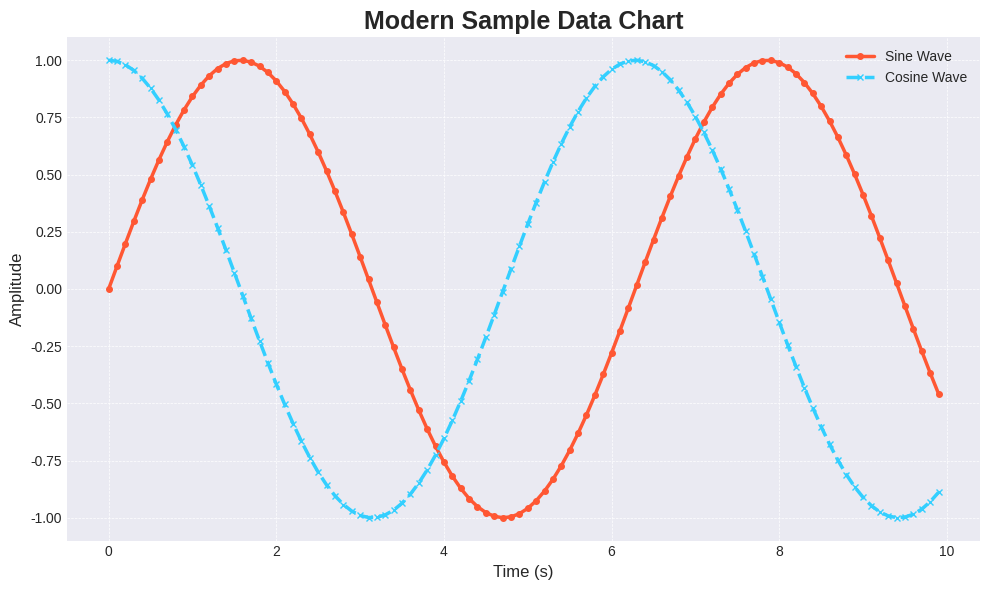

Reproduce this figure in Python.
import matplotlib.pyplot as plt
import math

def generate_chart():
    """
    Generates and saves a modern, colorful sample chart.
    """
    # Use a modern plot style
    plt.style.use('seaborn-v0_8-darkgrid')

    # Create a figure and axes
    fig, ax = plt.subplots(figsize=(10, 6))

    # Generate more interesting sample data
    x = [i / 10.0 for i in range(0, 100)]
    y1 = [math.sin(val) for val in x]
    y2 = [math.cos(val) for val in x]

    # Plot data with vibrant colors and styles
    ax.plot(x, y1, label='Sine Wave', color='#FF5733', linewidth=2.5, marker='o', markersize=4)
    ax.plot(x, y2, label='Cosine Wave', color='#33CFFF', linewidth=2.5, linestyle='--', marker='x', markersize=4)

    # Add a title and labels with more descriptive names
    ax.set_title('Modern Sample Data Chart', fontsize=18, fontweight='bold')
    ax.set_xlabel('Time (s)', fontsize=12)
    ax.set_ylabel('Amplitude', fontsize=12)

    # Add a legend to distinguish the data series
    ax.legend(fontsize=10)

    # Customize grid and ticks for a cleaner look
    ax.grid(True, which='both', linestyle='--', linewidth=0.5)
    ax.tick_params(axis='both', which='major', labelsize=10)

    # Ensure everything fits without overlapping
    plt.tight_layout()
    plt.savefig('chart.png', dpi=300)
    
    print('Chart successfully saved as chart.png')

if __name__ == '__main__':
    generate_chart()
